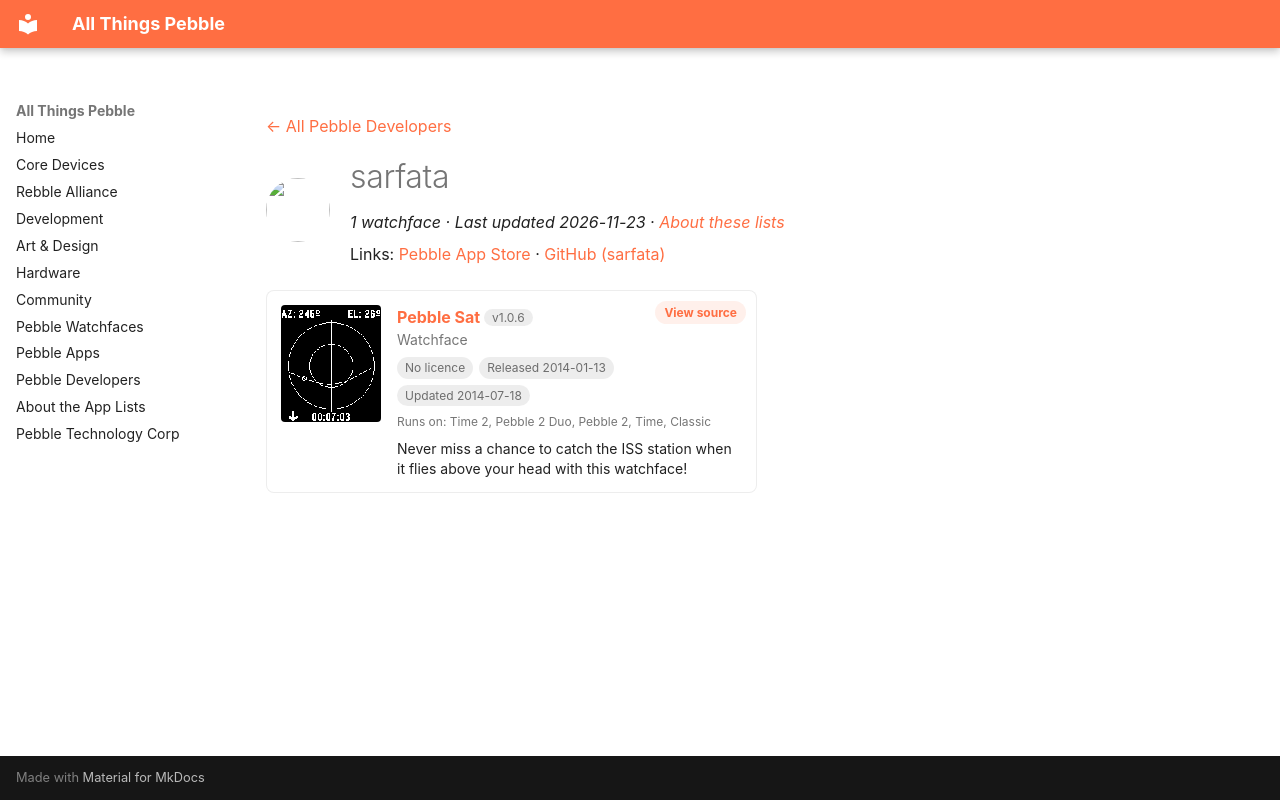

repository: saltedlolly/all-things-pebble · page: developers/sarfata.html · generator: mkdocs

---
title: "sarfata"
hide:
  - toc
---

<!-- Generated by scripts/update_app_directory.py: do not edit by hand -->
[← All Pebble Developers](../developers.md)

<div class="dev-header" markdown>
<img class="dev-avatar" src="https://github.com/sarfata.png?size=128" alt="" width="64" height="64" loading="lazy" onerror="this.remove()">
<div class="dev-intro" markdown>

# sarfata

*1 watchface · Last updated 2026-11-23 · [About these lists](../about-app-lists.md)*

Links: [Pebble App Store](https://apps.repebble.com/apps/dev/sarfata_5286a448fbdd0d1e96000019) · [GitHub (sarfata)](https://github.com/sarfata)

</div>
</div>

<div class="app-grid dev-apps" data-search-exclude>
<div class="app-card" data-type="watchface" data-title="pebble sat" data-released="2014-01-13" data-updated="2014-07-18">
<a class="app-shot" href="https://apps.repebble.com/52d396683e2e256b6c00001e" data-search-exclude><img src="../images/apps/52d396683e2e256b6c00001e.png" alt="Pebble Sat" loading="lazy"></a>
<div class="app-info">
<h2 class="app-name" id="app-52d396683e2e256b6c00001e"><a href="https://apps.repebble.com/52d396683e2e256b6c00001e">Pebble Sat</a> <span class="app-version" title="Latest version" data-search-exclude>v1.0.6</span></h2>
<a class="app-source" href="https://github.com/sarfata/pbsat" title="Source code" data-search-exclude>View source</a>
<div class="app-dev">Watchface</div>
<div class="app-tags" data-search-exclude><span class="app-licence app-licence--none" title="Licence">No licence</span> <span title="First published in the app store">Released 2014-01-13</span> <span title="Latest release in the app store">Updated 2014-07-18</span></div>
<div class="app-watches" title="Supported watches" data-search-exclude>Runs on: Time 2, Pebble 2 Duo, Pebble 2, Time, Classic</div>
<p class="app-desc">Never miss a chance to catch the ISS station when it flies above your head with this watchface!</p>
</div>
</div>
</div>
